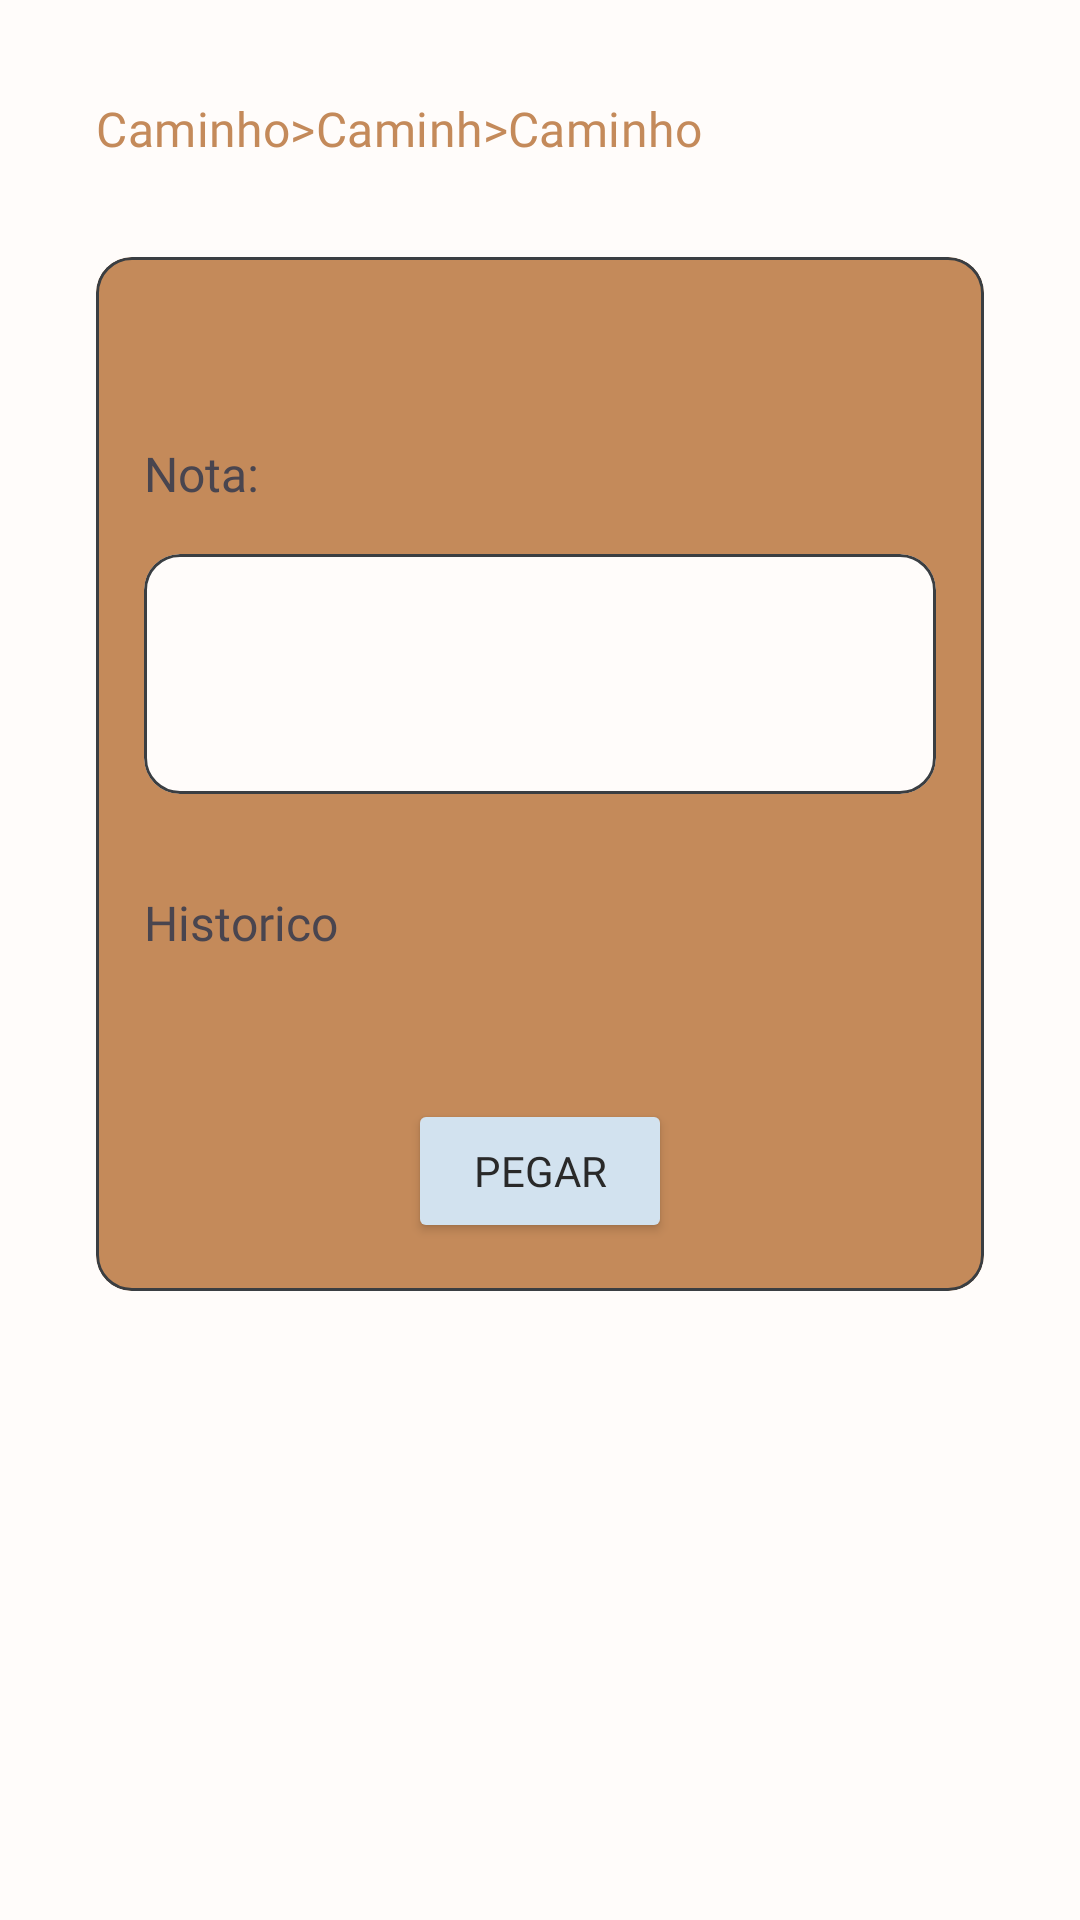

Reconstruct the res/layout file that produces this screen, plus the resources it refers to.
<!-- AndroidManifest.xml: application theme Theme.OuitePrototipo -->
<!-- res/layout/card_artifact.xml -->
<?xml version="1.0" encoding="utf-8"?>
<androidx.constraintlayout.widget.ConstraintLayout
    xmlns:android="http://schemas.android.com/apk/res/android"
    xmlns:app="http://schemas.android.com/apk/res-auto"
    xmlns:tools="http://schemas.android.com/tools"
    android:layout_width="match_parent"
    android:layout_height="match_parent">

    <TextView
        android:id="@+id/cardArtifact_caminho"
        android:layout_width="wrap_content"
        android:layout_height="wrap_content"
        android:layout_marginTop="32dp"
        android:fontFamily="@font/poppins_light"
        android:text="Caminho>Caminh>Caminho"
        android:textAppearance="?attr/textAppearanceTitleMedium"
        android:textColor="?attr/colorPrimary"
        app:layout_constraintStart_toStartOf="@+id/cardArtifact"
        app:layout_constraintTop_toTopOf="parent" />

    <com.google.android.material.card.MaterialCardView
        android:id="@+id/cardArtifact"
        android:layout_width="match_parent"
        android:layout_height="wrap_content"
        android:layout_marginHorizontal="32dp"
        android:layout_marginVertical="32dp"
        android:elevation="3dp"
        app:layout_constraintEnd_toEndOf="parent"
        app:layout_constraintStart_toStartOf="parent"
        app:layout_constraintTop_toBottomOf="@+id/cardArtifact_caminho">

        <androidx.constraintlayout.widget.ConstraintLayout
            android:layout_width="match_parent"
            android:layout_height="wrap_content">

            <TextView
                android:id="@+id/cardArtifact_titulo"
                android:layout_width="wrap_content"
                android:layout_height="match_parent"
                android:layout_marginTop="16dp"
                android:fontFamily="@font/poppins_medium"
                android:textAppearance="?attr/textAppearanceTitleLarge"
                android:textColor="?attr/colorSecondary"
                app:layout_constraintEnd_toEndOf="parent"
                app:layout_constraintStart_toStartOf="parent"
                app:layout_constraintTop_toTopOf="parent"
                tools:text="Cabo P2-P2" />

            <TextView
                android:id="@+id/cardArtifact_nota"
                android:layout_width="wrap_content"
                android:layout_height="wrap_content"
                android:layout_marginStart="16dp"
                android:layout_marginTop="16dp"
                android:fontFamily="@font/poppins"
                android:text="Nota:"
                android:textSize="16dp"
                app:layout_constraintStart_toStartOf="parent"
                app:layout_constraintTop_toBottomOf="@+id/cardArtifact_titulo" />

            <com.google.android.material.card.MaterialCardView
                android:id="@+id/cardDetalhes_card"
                android:layout_width="match_parent"
                android:layout_height="80dp"
                android:layout_marginHorizontal="16dp"
                android:layout_marginTop="16dp"
                app:cardBackgroundColor="?attr/colorOnPrimary"
                app:layout_constraintEnd_toEndOf="parent"
                app:layout_constraintStart_toStartOf="parent"
                app:layout_constraintTop_toBottomOf="@+id/cardArtifact_nota">

                <androidx.constraintlayout.widget.ConstraintLayout
                    android:layout_width="match_parent"
                    android:layout_height="match_parent">

                    <TextView
                        android:id="@+id/cardArtifact_card_detalhes"
                        android:layout_width="match_parent"
                        android:layout_height="match_parent"
                        android:layout_marginHorizontal="16dp"
                        android:layout_marginVertical="16dp"
                        app:layout_constraintBottom_toBottomOf="parent"
                        app:layout_constraintEnd_toEndOf="parent"
                        app:layout_constraintStart_toStartOf="parent"
                        app:layout_constraintTop_toTopOf="parent"
                        tools:text="Descrição e anotações " />


                </androidx.constraintlayout.widget.ConstraintLayout>

            </com.google.android.material.card.MaterialCardView>

            <TextView
                android:id="@id/cardArtifact_historico"
                android:layout_width="wrap_content"
                android:layout_height="wrap_content"
                android:layout_marginStart="16dp"
                android:layout_marginTop="32dp"
                android:fontFamily="@font/poppins"
                android:text="Historico"
                android:textSize="16dp"

                app:layout_constraintStart_toStartOf="parent"
                app:layout_constraintTop_toBottomOf="@+id/cardDetalhes_card" />

            <androidx.fragment.app.FragmentContainerView
                android:id="@+id/cardArtifact_fragmentStatus"
                android:layout_width="match_parent"
                android:layout_height="wrap_content"
                android:layout_marginHorizontal="16dp"
                android:layout_marginTop="16dp"
                app:layout_constraintEnd_toEndOf="parent"
                app:layout_constraintStart_toStartOf="parent"
                app:layout_constraintTop_toBottomOf="@+id/cardArtifact_historico"
                tools:layout="@layout/card_artifact_status" />

            <Button
                android:id="@+id/cardArtifact_btt_pegar"
                android:layout_width="wrap_content"
                android:layout_height="wrap_content"
                android:layout_marginTop="32dp"
                android:layout_marginBottom="16dp"
                android:backgroundTint="?attr/colorSecondary"
                android:fontFamily="@font/poppins"
                android:text="Pegar"
                android:textColor="?attr/colorOnSecondary"
                app:layout_constraintBottom_toBottomOf="parent"
                app:layout_constraintEnd_toEndOf="parent"
                app:layout_constraintStart_toStartOf="parent"
                app:layout_constraintTop_toBottomOf="@+id/cardArtifact_fragmentStatus" />



        </androidx.constraintlayout.widget.ConstraintLayout>


    </com.google.android.material.card.MaterialCardView>


</androidx.constraintlayout.widget.ConstraintLayout>
<!-- res/layout/card_artifact_status.xml (included above) -->
<?xml version="1.0" encoding="utf-8"?>
<androidx.constraintlayout.widget.ConstraintLayout xmlns:android="http://schemas.android.com/apk/res/android"
    xmlns:app="http://schemas.android.com/apk/res-auto"
    android:layout_width="match_parent"
    android:layout_height="match_parent"
    xmlns:tools="http://schemas.android.com/tools">

    <com.google.android.material.card.MaterialCardView
        android:id="@+id/cardStatus"
        android:layout_width="match_parent"
        android:layout_height="64dp"
        app:strokeColor="?attr/colorSecondary"
        app:strokeWidth="2dp"
        app:layout_constraintTop_toTopOf="parent"
        app:layout_constraintStart_toStartOf="parent"
        app:layout_constraintEnd_toEndOf="parent">

        <androidx.constraintlayout.widget.ConstraintLayout
            android:layout_width="match_parent"
            android:layout_height="match_parent">

            <TextView
                android:id="@+id/cardStatus_titulo"
                android:layout_width="wrap_content"
                android:layout_height="wrap_content"
                android:layout_marginStart="16dp"
                android:fontFamily="@font/poppins"
                android:textColor="?attr/colorSecondary"
                android:textSize="32dp"
                app:layout_constraintBottom_toBottomOf="parent"
                app:layout_constraintStart_toStartOf="parent"
                app:layout_constraintTop_toTopOf="parent"
                tools:text="Pego" />

            <TextView
                android:id="@+id/cardStatus_data"
                android:layout_width="80dp"
                android:layout_height="wrap_content"
                android:layout_marginStart="32dp"
                android:fontFamily="@font/poppins_light"
                android:text="Data:"
                android:textSize="16dp"
                app:layout_constraintBottom_toBottomOf="parent"
                app:layout_constraintStart_toEndOf="@id/cardStatus_titulo"
                app:layout_constraintTop_toTopOf="parent" />

            <TextView
                android:id="@+id/cardStatus_hora"
                android:layout_width="wrap_content"
                android:layout_height="wrap_content"
                android:layout_marginStart="32dp"
                android:fontFamily="@font/poppins_light"
                android:text="Hora:"
                android:textSize="16dp"
                app:layout_constraintBottom_toBottomOf="parent"
                app:layout_constraintStart_toEndOf="@id/cardStatus_data"
                app:layout_constraintTop_toTopOf="parent" />


        </androidx.constraintlayout.widget.ConstraintLayout>
    </com.google.android.material.card.MaterialCardView>
</androidx.constraintlayout.widget.ConstraintLayout>
<!-- resources referenced by this layout -->
<resources>
  <style name="Theme.OuitePrototipo" parent="Base.Theme.OuitePrototipo" />
  <style name="Base.Theme.OuitePrototipo" parent="Theme.Material3.Light.NoActionBar">
          
          
  
          <item name="android:colorBackground">@color/branco</item>
  
          <item name="colorOutline">@color/azul_m</item>
          <item name="colorOutlineVariant">@color/azul_b</item>
  
  
          <item name="colorSurfaceVariant">@color/azul_m</item>
          <item name="colorSurfaceDim">@color/azul_m</item>
          <item name="colorSurface">@color/marron</item>
          <item name="colorOnSurface">@color/azul_b</item>
  
          <item name="colorSurfaceBright">@color/branco</item>
  
  
          <item name="colorPrimary">@color/marron</item>
          <item name="colorOnPrimary">@color/branco</item>
          <item name="colorPrimaryContainer">@color/marron_m</item>
          <item name="colorOnPrimaryContainer">@color/marron_b</item>
  
  
          <item name="colorSecondary">@color/azul</item>
          <item name="colorOnSecondary">@color/preto</item>
          <item name="colorSecondaryContainer">@color/azul_m</item>
          <item name="colorOnSecondaryContainer">@color/azul_b</item>
  
  
          <item name="colorError">@color/red_m</item>
          <item name="colorOnError">@color/branco</item>
          <item name="colorErrorContainer">@color/red</item>
          <item name="colorOnErrorContainer">@color/red_b</item>
      </style>
  <color name="branco">#FFFCFA</color>
  <color name="azul_m">#869098</color>
  <color name="azul_b">#3A3E42</color>
  <color name="marron">#C48A5A</color>
  <color name="marron_m">#8A6140</color>
  <color name="marron_b">#4F3825</color>
  <color name="azul">#D2E2EF</color>
  <color name="preto">#292929</color>
  <color name="red_m">#941600</color>
  <color name="red">#FFB7AA</color>
  <color name="red_b">#3F1B15</color>
</resources>
